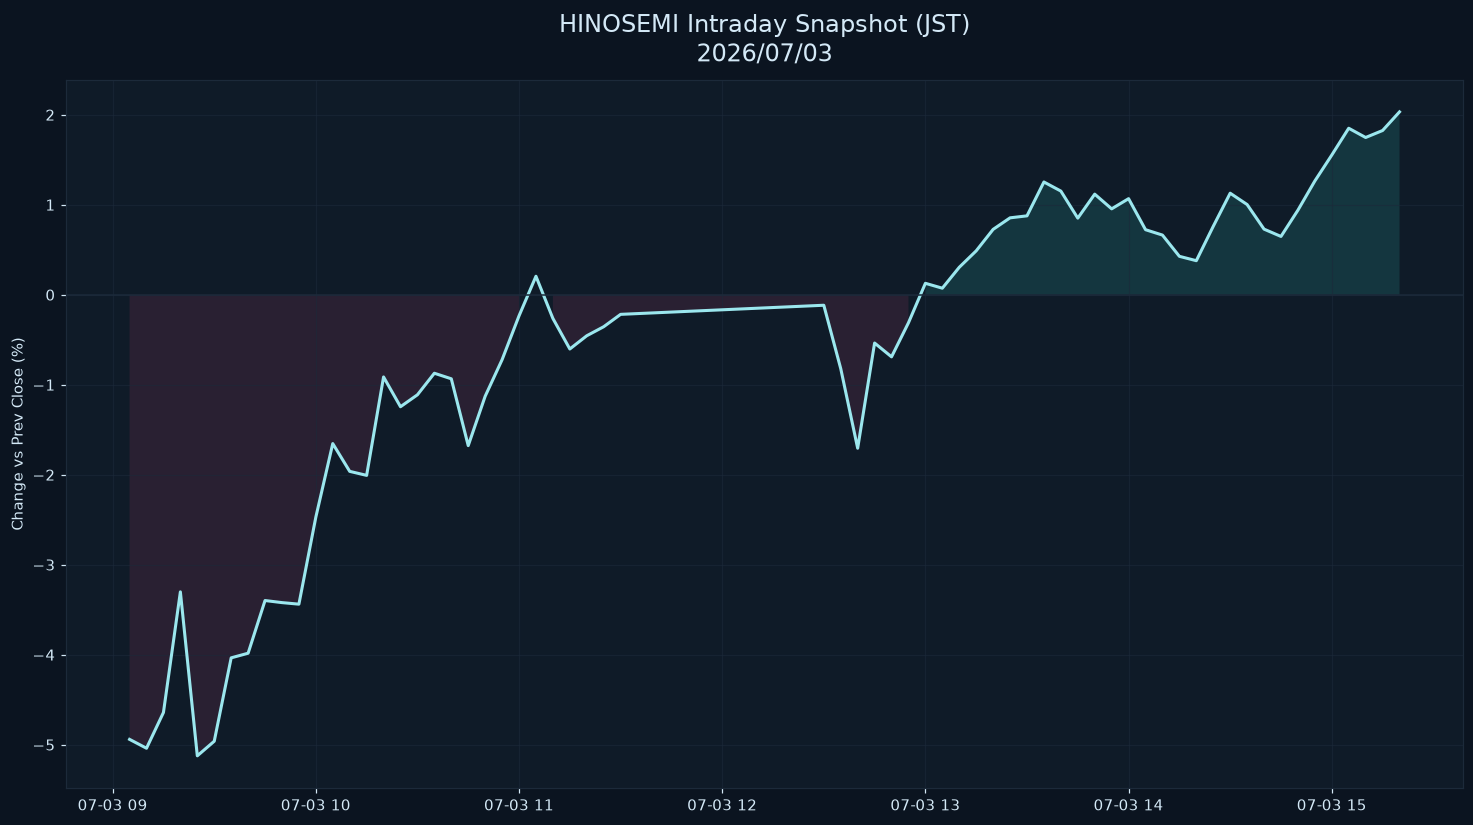

The data file committed next to this chart (first rows):
datetime_jst, pct
2026-07-03 09:05:00+09:00, -4.941
2026-07-03 09:10:00+09:00, -5.039
2026-07-03 09:15:00+09:00, -4.642
2026-07-03 09:20:00+09:00, -3.301
2026-07-03 09:25:00+09:00, -5.123
2026-07-03 09:30:00+09:00, -4.961
2026-07-03 09:35:00+09:00, -4.035
2026-07-03 09:40:00+09:00, -3.983
2026-07-03 09:45:00+09:00, -3.398
2026-07-03 09:50:00+09:00, -3.421
2026-07-03 09:55:00+09:00, -3.438
2026-07-03 10:00:00+09:00, -2.471
2026-07-03 10:05:00+09:00, -1.654
2026-07-03 10:10:00+09:00, -1.963
2026-07-03 10:15:00+09:00, -2.007
2026-07-03 10:20:00+09:00, -0.9135
2026-07-03 10:25:00+09:00, -1.244
2026-07-03 10:30:00+09:00, -1.112
2026-07-03 10:35:00+09:00, -0.8722
2026-07-03 10:40:00+09:00, -0.934
2026-07-03 10:45:00+09:00, -1.676
2026-07-03 10:50:00+09:00, -1.128
2026-07-03 10:55:00+09:00, -0.7217
2026-07-03 11:00:00+09:00, -0.2347
2026-07-03 11:05:00+09:00, 0.2053
2026-07-03 11:10:00+09:00, -0.2631
2026-07-03 11:15:00+09:00, -0.6028
2026-07-03 11:20:00+09:00, -0.4559
2026-07-03 11:25:00+09:00, -0.3555
2026-07-03 11:30:00+09:00, -0.2179
2026-07-03 12:30:00+09:00, -0.1168
2026-07-03 12:35:00+09:00, -0.821
2026-07-03 12:40:00+09:00, -1.706
2026-07-03 12:45:00+09:00, -0.5366
2026-07-03 12:50:00+09:00, -0.6901
2026-07-03 12:55:00+09:00, -0.3115
2026-07-03 13:00:00+09:00, 0.1272
2026-07-03 13:05:00+09:00, 0.07272
2026-07-03 13:10:00+09:00, 0.305
2026-07-03 13:15:00+09:00, 0.4878
2026-07-03 13:20:00+09:00, 0.7263
2026-07-03 13:25:00+09:00, 0.8545
2026-07-03 13:30:00+09:00, 0.8766
2026-07-03 13:35:00+09:00, 1.253
2026-07-03 13:40:00+09:00, 1.152
2026-07-03 13:45:00+09:00, 0.8512
2026-07-03 13:50:00+09:00, 1.118
2026-07-03 13:55:00+09:00, 0.9545
2026-07-03 14:00:00+09:00, 1.068
2026-07-03 14:05:00+09:00, 0.7228
2026-07-03 14:10:00+09:00, 0.6629
2026-07-03 14:15:00+09:00, 0.4268
2026-07-03 14:20:00+09:00, 0.3782
2026-07-03 14:25:00+09:00, 0.7602
2026-07-03 14:30:00+09:00, 1.128
2026-07-03 14:35:00+09:00, 1.002
2026-07-03 14:40:00+09:00, 0.7289
2026-07-03 14:45:00+09:00, 0.6478
2026-07-03 14:50:00+09:00, 0.9394
2026-07-03 14:55:00+09:00, 1.264
... 5 more rows
